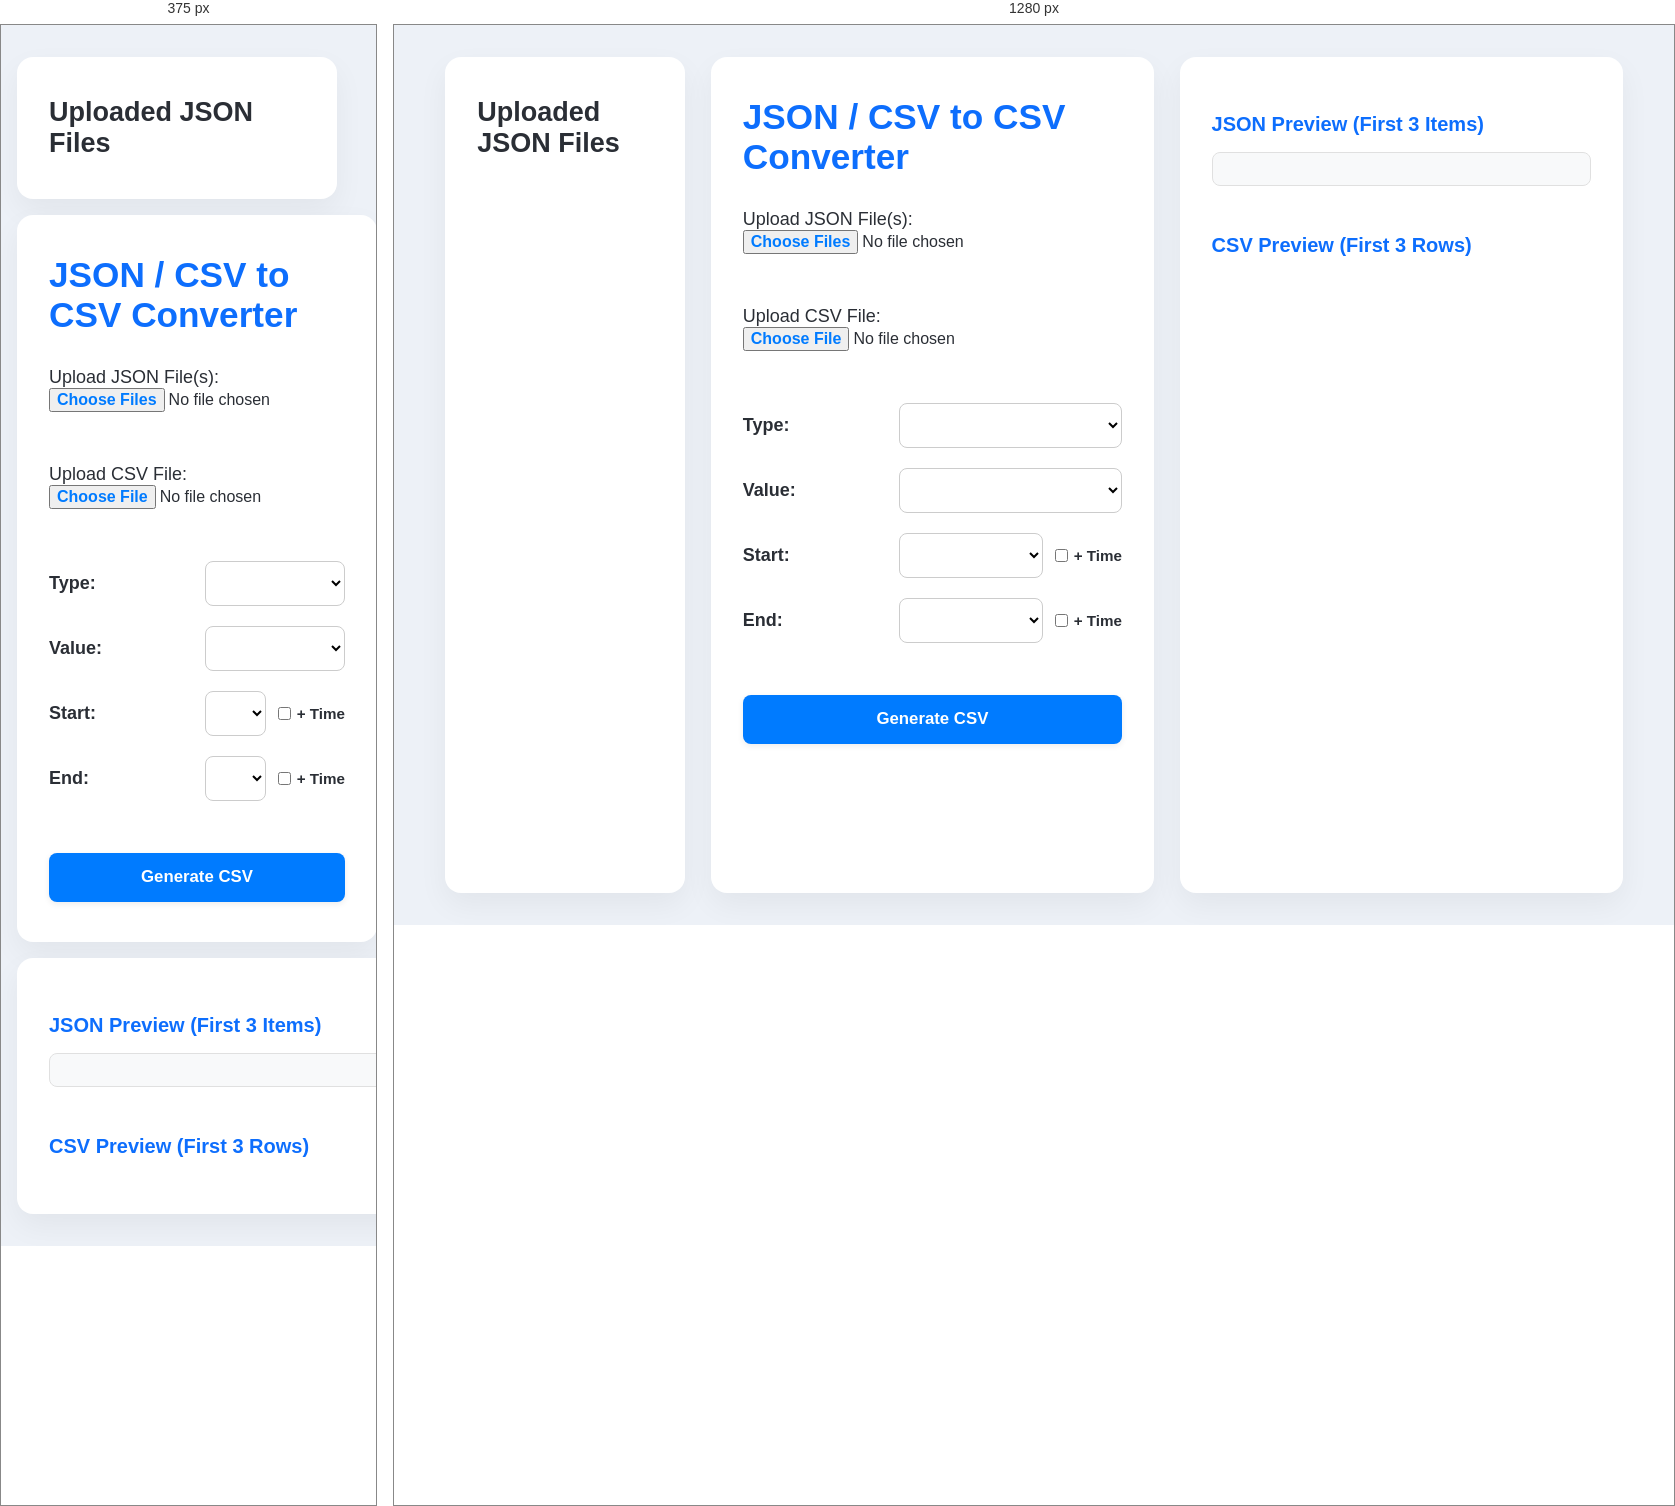
Rendered at 375 px and 1280 px, left to right.

<!-- file: index.html -->
<!DOCTYPE html>
<html lang="en">
  <head>
    <meta charset="UTF-8" />
    <meta name="viewport" content="width=device-width, initial-scale=1.0" />
    <title>JSON / CSV to CSV Converter</title>
    <link rel="stylesheet" href="styles.css" />
  </head>
  <body>
    <div class="wrapper">
      <div class="panel filelist-panel">
        <h2>Uploaded JSON Files</h2>
        <ul id="fileNameList"></ul>
      </div>

      <div class="panel">
        <h1>JSON / CSV to CSV Converter</h1>

        <label for="jsonFile">Upload JSON File(s):</label>
        <input type="file" id="jsonFile" accept="application/json" multiple />

        <label for="csvFile">Upload CSV File:</label>
        <input type="file" id="csvFile" accept=".csv" />

        <p id="fileNameDisplay" class="filename-display"></p>

        <div class="dropdown-row">
          <label for="typeSelect">Type:</label>
          <select id="typeSelect"></select>
        </div>

        <div class="dropdown-row">
          <label for="valueSelect">Value:</label>
          <select id="valueSelect"></select>
        </div>

        <div class="dropdown-row hidden" id="valueFilterFieldRow">
          <label for="valueFilterField">Filter By:</label>
          <select id="valueFilterField"></select>
        </div>

        <div class="dropdown-row hidden" id="valueFilterValueRow">
          <label for="valueFilterValue">Where Equals:</label>
          <select id="valueFilterValue"></select>
        </div>

        <div class="dropdown-row">
          <label for="startSelect">Start:</label>
          <div class="combo-field">
            <select id="startSelect"></select>
            <label class="checkbox-label">
              <input type="checkbox" id="startCombine" />
              + Time
            </label>
            <select id="startSelect2" class="hidden"></select>
          </div>
        </div>

        <div class="dropdown-row">
          <label for="endSelect">End:</label>
          <div class="combo-field">
            <select id="endSelect"></select>
            <label class="checkbox-label">
              <input type="checkbox" id="endCombine" />
              + Time
            </label>
            <select id="endSelect2" class="hidden"></select>
          </div>
        </div>

        <div class="button-group">
          <button id="generateCsv" disabled>Generate CSV</button>
          <button id="downloadCsvBtn" class="hidden">Download CSV</button>
        </div>
      </div>

      <div class="panel preview-panel">
        <h2>JSON Preview (First 3 Items)</h2>
        <pre id="jsonPreview"></pre>

        <div id="previewContainer">
          <h2>CSV Preview (First 3 Rows)</h2>
          <table id="csvPreviewTable" border="1">
            <thead></thead>
            <tbody></tbody>
          </table>
        </div>
      </div>
    </div>

    <script src="main.js"></script>
  </body>
</html>


/* @media block from styles.css */
@media (max-width: 1000px) {
  .wrapper {
    flex-direction: column;
    height: auto;
  }

  .panel {
    width: 100%;
    height: auto;
    max-height: none;
  }
}